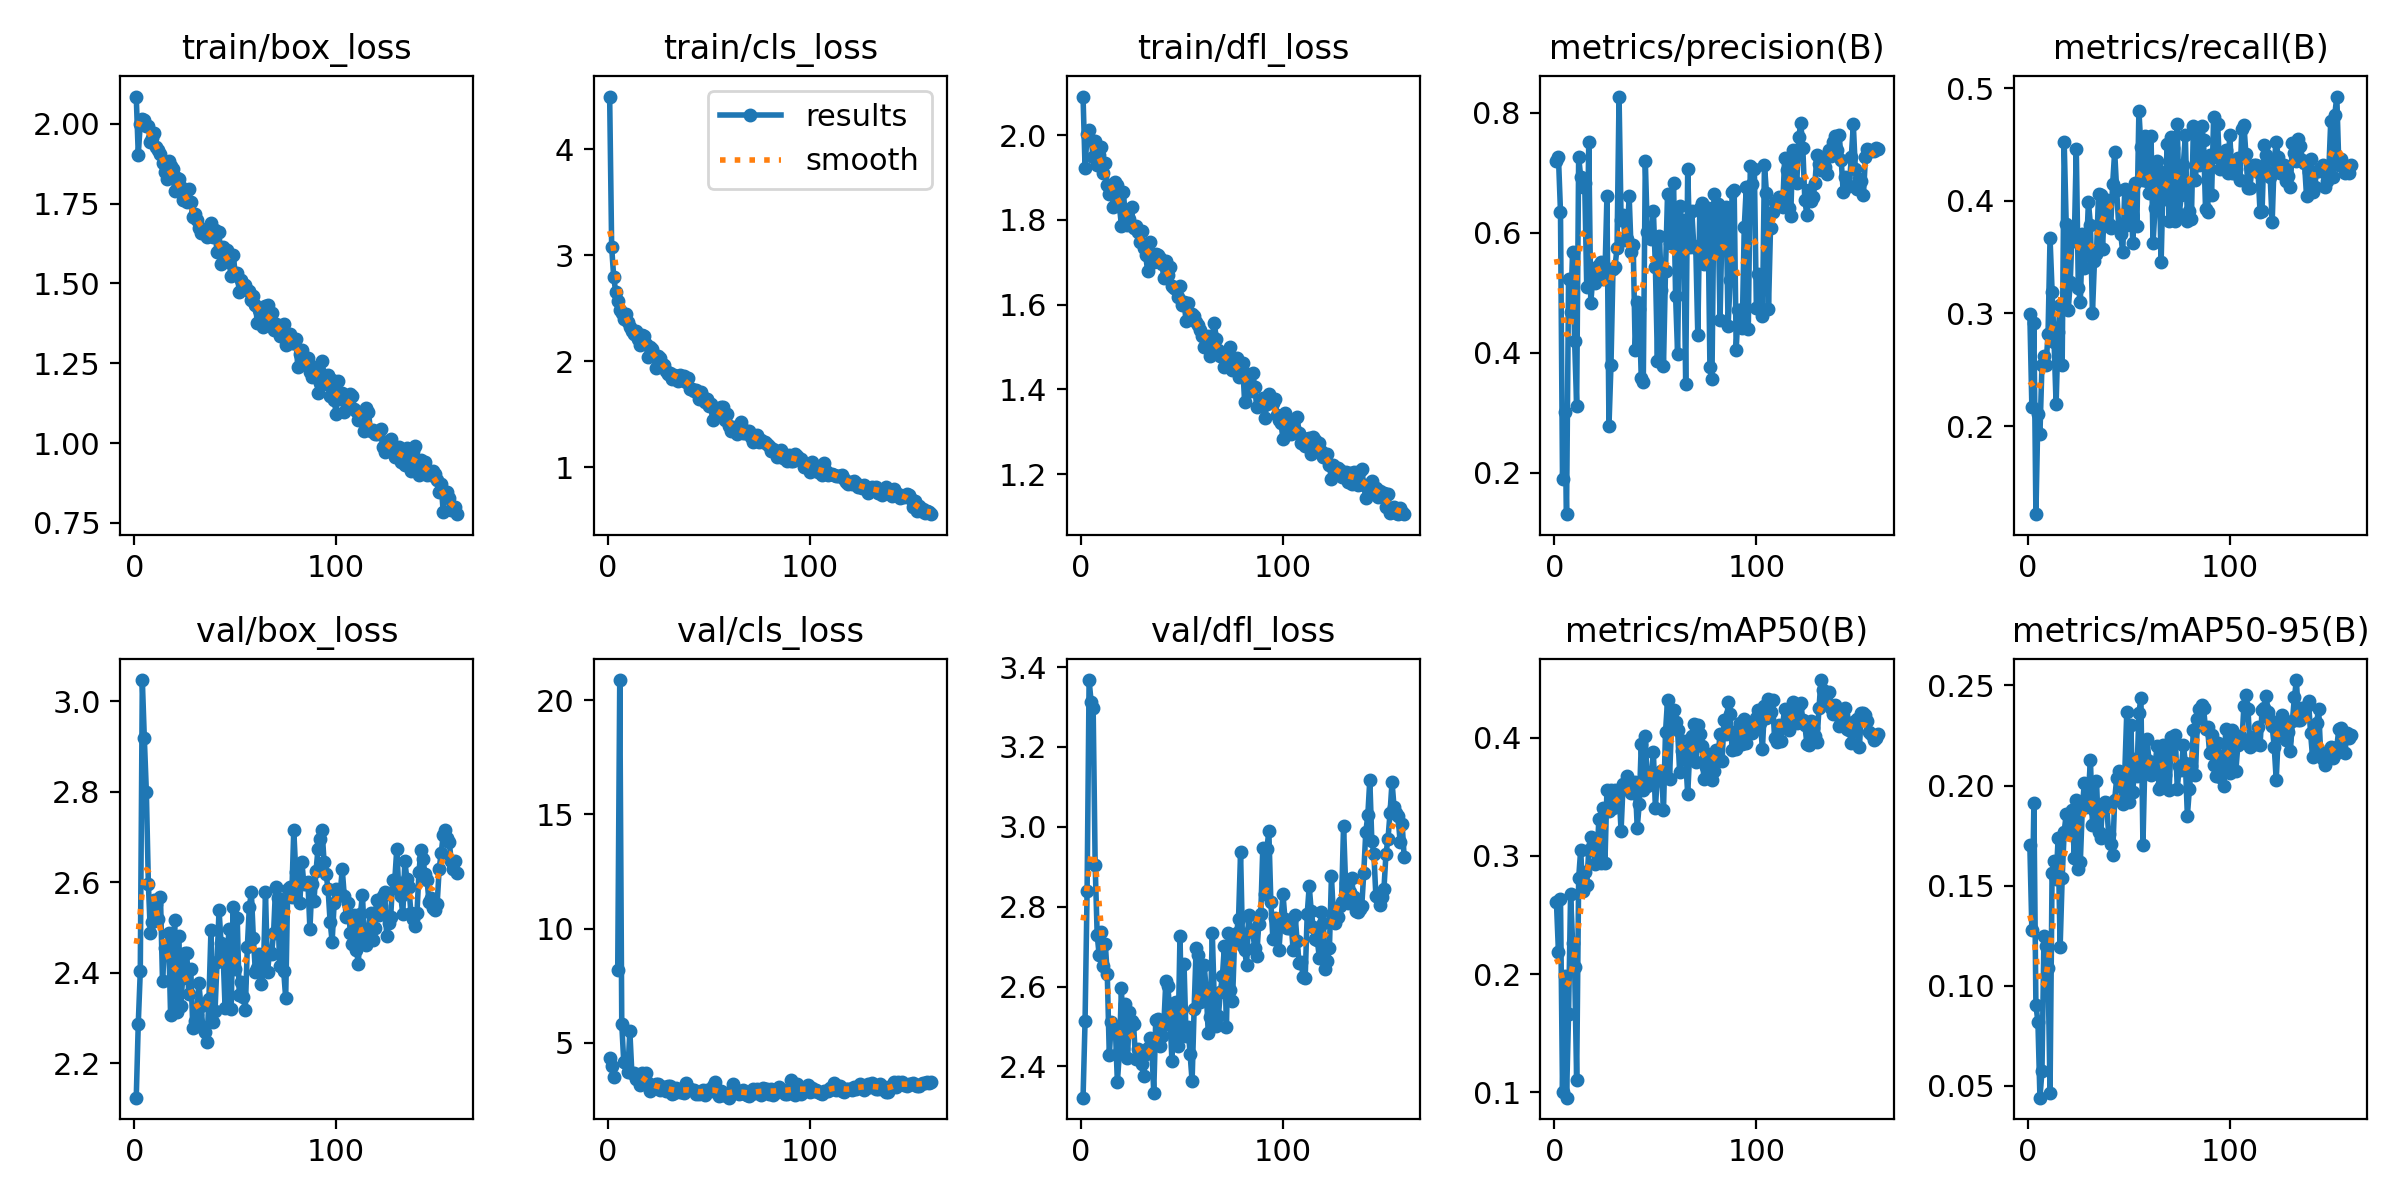

Data behind this chart, as committed beside it:
epoch, time, train/box_loss, train/cls_loss, train/dfl_loss, metrics/precision(B), metrics/recall(B), metrics/mAP50(B), metrics/mAP50-95(B), val/box_loss, val/cls_loss, val/dfl_loss, lr/pg0, lr/pg1, lr/pg2
1, 34.23, 2.086, 4.497, 2.091, 0.7189, 0.2992, 0.2606, 0.1701, 2.124, 4.352, 2.322, 0.00022, 0.00022, 0.00022
2, 43.05, 1.904, 3.075, 1.922, 0.7257, 0.2168, 0.2182, 0.1278, 2.288, 3.973, 2.515, 0.0004472, 0.0004472, 0.0004472
3, 51.96, 2.001, 2.796, 2.004, 0.6349, 0.2917, 0.2637, 0.191, 2.403, 3.48, 2.839, 0.0006716, 0.0006716, 0.0006716
4, 60.98, 2.015, 2.651, 2.012, 0.189, 0.1218, 0.1004, 0.09022, 3.047, inf, 3.367, 0.0008931, 0.0008931, 0.0008931
5, 70.06, 2.014, 2.569, 1.99, 0.3006, 0.2103, 0.1985, 0.08201, 2.918, 8.205, 3.312, 0.0009752, 0.0009752, 0.0009752
6, 79.71, 1.994, 2.485, 1.948, 0.1307, 0.1932, 0.09546, 0.04407, 2.8, 20.89, 3.298, 0.0009691, 0.0009691, 0.0009691
7, 88.71, 1.993, 2.458, 1.985, 0.5229, 0.2544, 0.1663, 0.05731, 2.596, 5.812, 2.904, 0.0009629, 0.0009629, 0.0009629
8, 97.75, 1.942, 2.401, 1.93, 0.4677, 0.2626, 0.2674, 0.125, 2.487, 4.135, 2.729, 0.0009567, 0.0009567, 0.0009567
9, 107.4, 1.957, 2.443, 1.954, 0.5685, 0.254, 0.2265, 0.1198, 2.511, 4.109, 2.678, 0.0009505, 0.0009505, 0.0009505
10, 116, 1.97, 2.374, 1.973, 0.4199, 0.2814, 0.2061, 0.109, 2.561, 3.714, 2.736, 0.0009443, 0.0009443, 0.0009443
11, 125.3, 1.927, 2.319, 1.912, 0.3112, 0.3667, 0.1104, 0.04627, 2.553, 5.509, 2.651, 0.0009381, 0.0009381, 0.0009381
12, 134.6, 1.919, 2.287, 1.934, 0.7265, 0.3194, 0.2812, 0.1562, 2.519, 3.669, 2.708, 0.0009319, 0.0009319, 0.0009319
13, 143.8, 1.904, 2.256, 1.881, 0.6932, 0.2745, 0.3049, 0.1624, 2.567, 3.682, 2.631, 0.0009258, 0.0009258, 0.0009258
14, 153, 1.877, 2.283, 1.862, 0.6759, 0.2193, 0.2705, 0.1531, 2.382, 3.404, 2.428, 0.0009196, 0.0009196, 0.0009196
15, 161.8, 1.851, 2.21, 1.881, 0.6827, 0.2834, 0.2866, 0.1735, 2.454, 3.5, 2.512, 0.0009134, 0.0009134, 0.0009134
16, 171.2, 1.829, 2.151, 1.831, 0.5097, 0.3078, 0.2755, 0.1194, 2.445, 3.139, 2.485, 0.0009072, 0.0009072, 0.0009072
17, 179.9, 1.883, 2.249, 1.889, 0.7508, 0.2544, 0.3051, 0.1536, 2.487, 3.657, 2.494, 0.000901, 0.000901, 0.000901
18, 189, 1.869, 2.234, 1.883, 0.4828, 0.452, 0.3159, 0.1769, 2.307, 3.585, 2.361, 0.0008948, 0.0008948, 0.0008948
19, 198.2, 1.857, 2.166, 1.833, 0.5252, 0.3796, 0.3096, 0.1857, 2.39, 3.686, 2.435, 0.0008886, 0.0008886, 0.0008886
20, 207.2, 1.791, 2.038, 1.787, 0.5159, 0.3028, 0.2934, 0.1759, 2.517, 3.242, 2.596, 0.0008824, 0.0008824, 0.0008824
21, 215.8, 1.829, 2.129, 1.866, 0.5422, 0.3279, 0.2952, 0.1779, 2.312, 2.865, 2.445, 0.0008762, 0.0008762, 0.0008762
22, 225.3, 1.827, 2.113, 1.798, 0.5469, 0.3758, 0.331, 0.188, 2.48, 3.023, 2.557, 0.0008701, 0.0008701, 0.0008701
23, 234.2, 1.802, 2.048, 1.788, 0.5505, 0.3644, 0.2939, 0.1638, 2.326, 3.117, 2.422, 0.0008639, 0.0008639, 0.0008639
24, 243.1, 1.761, 1.938, 1.801, 0.5225, 0.446, 0.3402, 0.1926, 2.389, 3.172, 2.537, 0.0008577, 0.0008577, 0.0008577
25, 252, 1.772, 2.049, 1.83, 0.527, 0.3229, 0.2938, 0.1582, 2.443, 3.183, 2.515, 0.0008515, 0.0008515, 0.0008515
26, 261.3, 1.756, 2.03, 1.78, 0.6613, 0.3101, 0.3556, 0.162, 2.445, 2.917, 2.506, 0.0008453, 0.0008453, 0.0008453
27, 270.1, 1.796, 1.974, 1.786, 0.2771, 0.3708, 0.3378, 0.1892, 2.353, 3.072, 2.419, 0.0008391, 0.0008391, 0.0008391
28, 279.3, 1.755, 1.967, 1.772, 0.3792, 0.34, 0.356, 0.2014, 2.407, 3.055, 2.442, 0.0008329, 0.0008329, 0.0008329
29, 288.2, 1.71, 1.911, 1.747, 0.5393, 0.3543, 0.3405, 0.1892, 2.279, 2.895, 2.417, 0.0008268, 0.0008268, 0.0008268
30, 297.1, 1.718, 1.879, 1.775, 0.5435, 0.3989, 0.3558, 0.1958, 2.292, 3.114, 2.406, 0.0008206, 0.0008206, 0.0008206
31, 306.3, 1.7, 1.884, 1.734, 0.5742, 0.3787, 0.3455, 0.2129, 2.31, 3.095, 2.376, 0.0008144, 0.0008144, 0.0008144
32, 315.6, 1.674, 1.835, 1.716, 0.827, 0.3002, 0.3539, 0.1801, 2.376, 2.752, 2.43, 0.0008082, 0.0008082, 0.0008082
33, 324.5, 1.657, 1.868, 1.679, 0.6214, 0.3468, 0.3213, 0.1879, 2.327, 2.812, 2.445, 0.000802, 0.000802, 0.000802
34, 333.8, 1.672, 1.856, 1.748, 0.6291, 0.353, 0.3608, 0.2023, 2.279, 3.012, 2.47, 0.0007958, 0.0007958, 0.0007958
35, 342.7, 1.657, 1.811, 1.717, 0.587, 0.4059, 0.357, 0.1767, 2.269, 2.883, 2.454, 0.0007896, 0.0007896, 0.0007896
36, 352, 1.644, 1.869, 1.7, 0.5888, 0.4054, 0.3678, 0.1737, 2.246, 2.827, 2.334, 0.0007834, 0.0007834, 0.0007834
37, 360.3, 1.662, 1.819, 1.72, 0.6617, 0.3575, 0.3622, 0.1907, 2.343, 2.86, 2.516, 0.0007772, 0.0007772, 0.0007772
38, 369.3, 1.688, 1.86, 1.718, 0.5677, 0.399, 0.3532, 0.1917, 2.494, 2.788, 2.519, 0.0007711, 0.0007711, 0.0007711
39, 378.5, 1.645, 1.807, 1.71, 0.58, 0.4006, 0.3607, 0.1911, 2.29, 3.258, 2.452, 0.0007649, 0.0007649, 0.0007649
40, 387.3, 1.667, 1.845, 1.696, 0.4049, 0.3796, 0.3626, 0.1757, 2.315, 2.967, 2.475, 0.0007587, 0.0007587, 0.0007587
41, 396.3, 1.599, 1.738, 1.664, 0.4836, 0.3758, 0.3237, 0.171, 2.424, 2.97, 2.504, 0.0007525, 0.0007525, 0.0007525
42, 405.2, 1.661, 1.74, 1.703, 0.4733, 0.4148, 0.3439, 0.1655, 2.539, 2.914, 2.614, 0.0007463, 0.0007463, 0.0007463
43, 413.9, 1.562, 1.717, 1.67, 0.3572, 0.4437, 0.3944, 0.1929, 2.465, 2.94, 2.601, 0.0007401, 0.0007401, 0.0007401
44, 423, 1.614, 1.729, 1.689, 0.3517, 0.4092, 0.3554, 0.2036, 2.441, 2.738, 2.533, 0.0007339, 0.0007339, 0.0007339
45, 431.9, 1.576, 1.645, 1.644, 0.7199, 0.3778, 0.4012, 0.2075, 2.321, 2.741, 2.414, 0.0007277, 0.0007277, 0.0007277
46, 441.3, 1.606, 1.711, 1.64, 0.6017, 0.3704, 0.3592, 0.1994, 2.44, 2.833, 2.559, 0.0007216, 0.0007216, 0.0007216
47, 450.3, 1.566, 1.662, 1.636, 0.6032, 0.3543, 0.3695, 0.1906, 2.497, 2.948, 2.562, 0.0007154, 0.0007154, 0.0007154
48, 458.9, 1.523, 1.618, 1.619, 0.5896, 0.4108, 0.3685, 0.2062, 2.32, 2.717, 2.452, 0.0007092, 0.0007092, 0.0007092
49, 468.4, 1.588, 1.645, 1.645, 0.6363, 0.3787, 0.3875, 0.2369, 2.544, 2.915, 2.727, 0.000703, 0.000703, 0.000703
50, 477.1, 1.534, 1.575, 1.6, 0.543, 0.405, 0.3404, 0.1915, 2.408, 2.913, 2.481, 0.0006968, 0.0006968, 0.0006968
51, 485.8, 1.531, 1.593, 1.607, 0.3865, 0.4063, 0.3685, 0.2301, 2.521, 2.906, 2.656, 0.0006906, 0.0006906, 0.0006906
52, 495.3, 1.474, 1.448, 1.562, 0.5953, 0.3622, 0.3639, 0.1967, 2.35, 3.106, 2.477, 0.0006844, 0.0006844, 0.0006844
53, 503.9, 1.511, 1.544, 1.604, 0.5038, 0.4155, 0.3721, 0.2131, 2.38, 3.259, 2.499, 0.0006783, 0.0006783, 0.0006783
54, 512.4, 1.494, 1.533, 1.571, 0.3772, 0.378, 0.3387, 0.2045, 2.347, 2.845, 2.43, 0.0006721, 0.0006721, 0.0006721
55, 521.6, 1.494, 1.502, 1.579, 0.5369, 0.48, 0.4046, 0.2362, 2.319, 2.669, 2.363, 0.0006659, 0.0006659, 0.0006659
56, 530.6, 1.478, 1.571, 1.574, 0.6637, 0.4478, 0.4315, 0.2437, 2.456, 2.887, 2.543, 0.0006597, 0.0006597, 0.0006597
57, 539.7, 1.478, 1.565, 1.559, 0.5835, 0.4188, 0.3652, 0.1703, 2.546, 2.704, 2.695, 0.0006535, 0.0006535, 0.0006535
58, 548.8, 1.447, 1.444, 1.552, 0.6022, 0.4579, 0.4125, 0.2137, 2.577, 2.785, 2.68, 0.0006473, 0.0006473, 0.0006473
59, 558.1, 1.461, 1.5, 1.54, 0.6825, 0.4174, 0.4234, 0.2235, 2.476, 2.649, 2.561, 0.0006411, 0.0006411, 0.0006411
60, 566.6, 1.431, 1.39, 1.526, 0.4948, 0.4069, 0.4135, 0.2123, 2.401, 2.594, 2.599, 0.0006349, 0.0006349, 0.0006349
... 100 more rows
